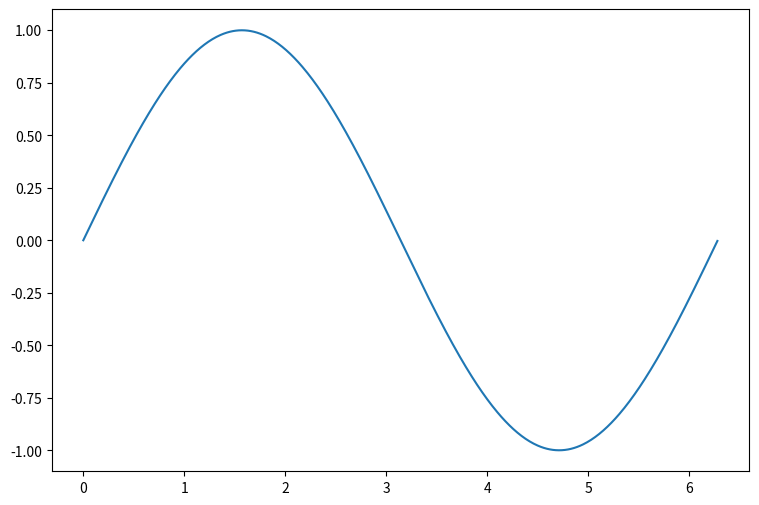

Reproduce this figure in Python.
# coding: utf-8
# author: xuxc
import numpy as np
import matplotlib.pyplot as plt
import matplotlib.animation as animation

fig = plt.figure(figsize=(9, 6))
ax = fig.add_subplot(111)

x = np.arange(0, 2*np.pi, 0.01)
line, = ax.plot(x, np.sin(x))


def animate(i):
    x = line.get_xdata()
    x = x * 1.001
    line.set_xdata(x)
    line.set_ydata(np.sin(x))  # update the data.
    ax.set_xlim(min(x), max(x))
    return line,


# blit=False时，xlim才会更新
ani = animation.FuncAnimation(fig, animate, interval=20, blit=False, save_count=500)

# ani.save("movie.mp4")

plt.show()
